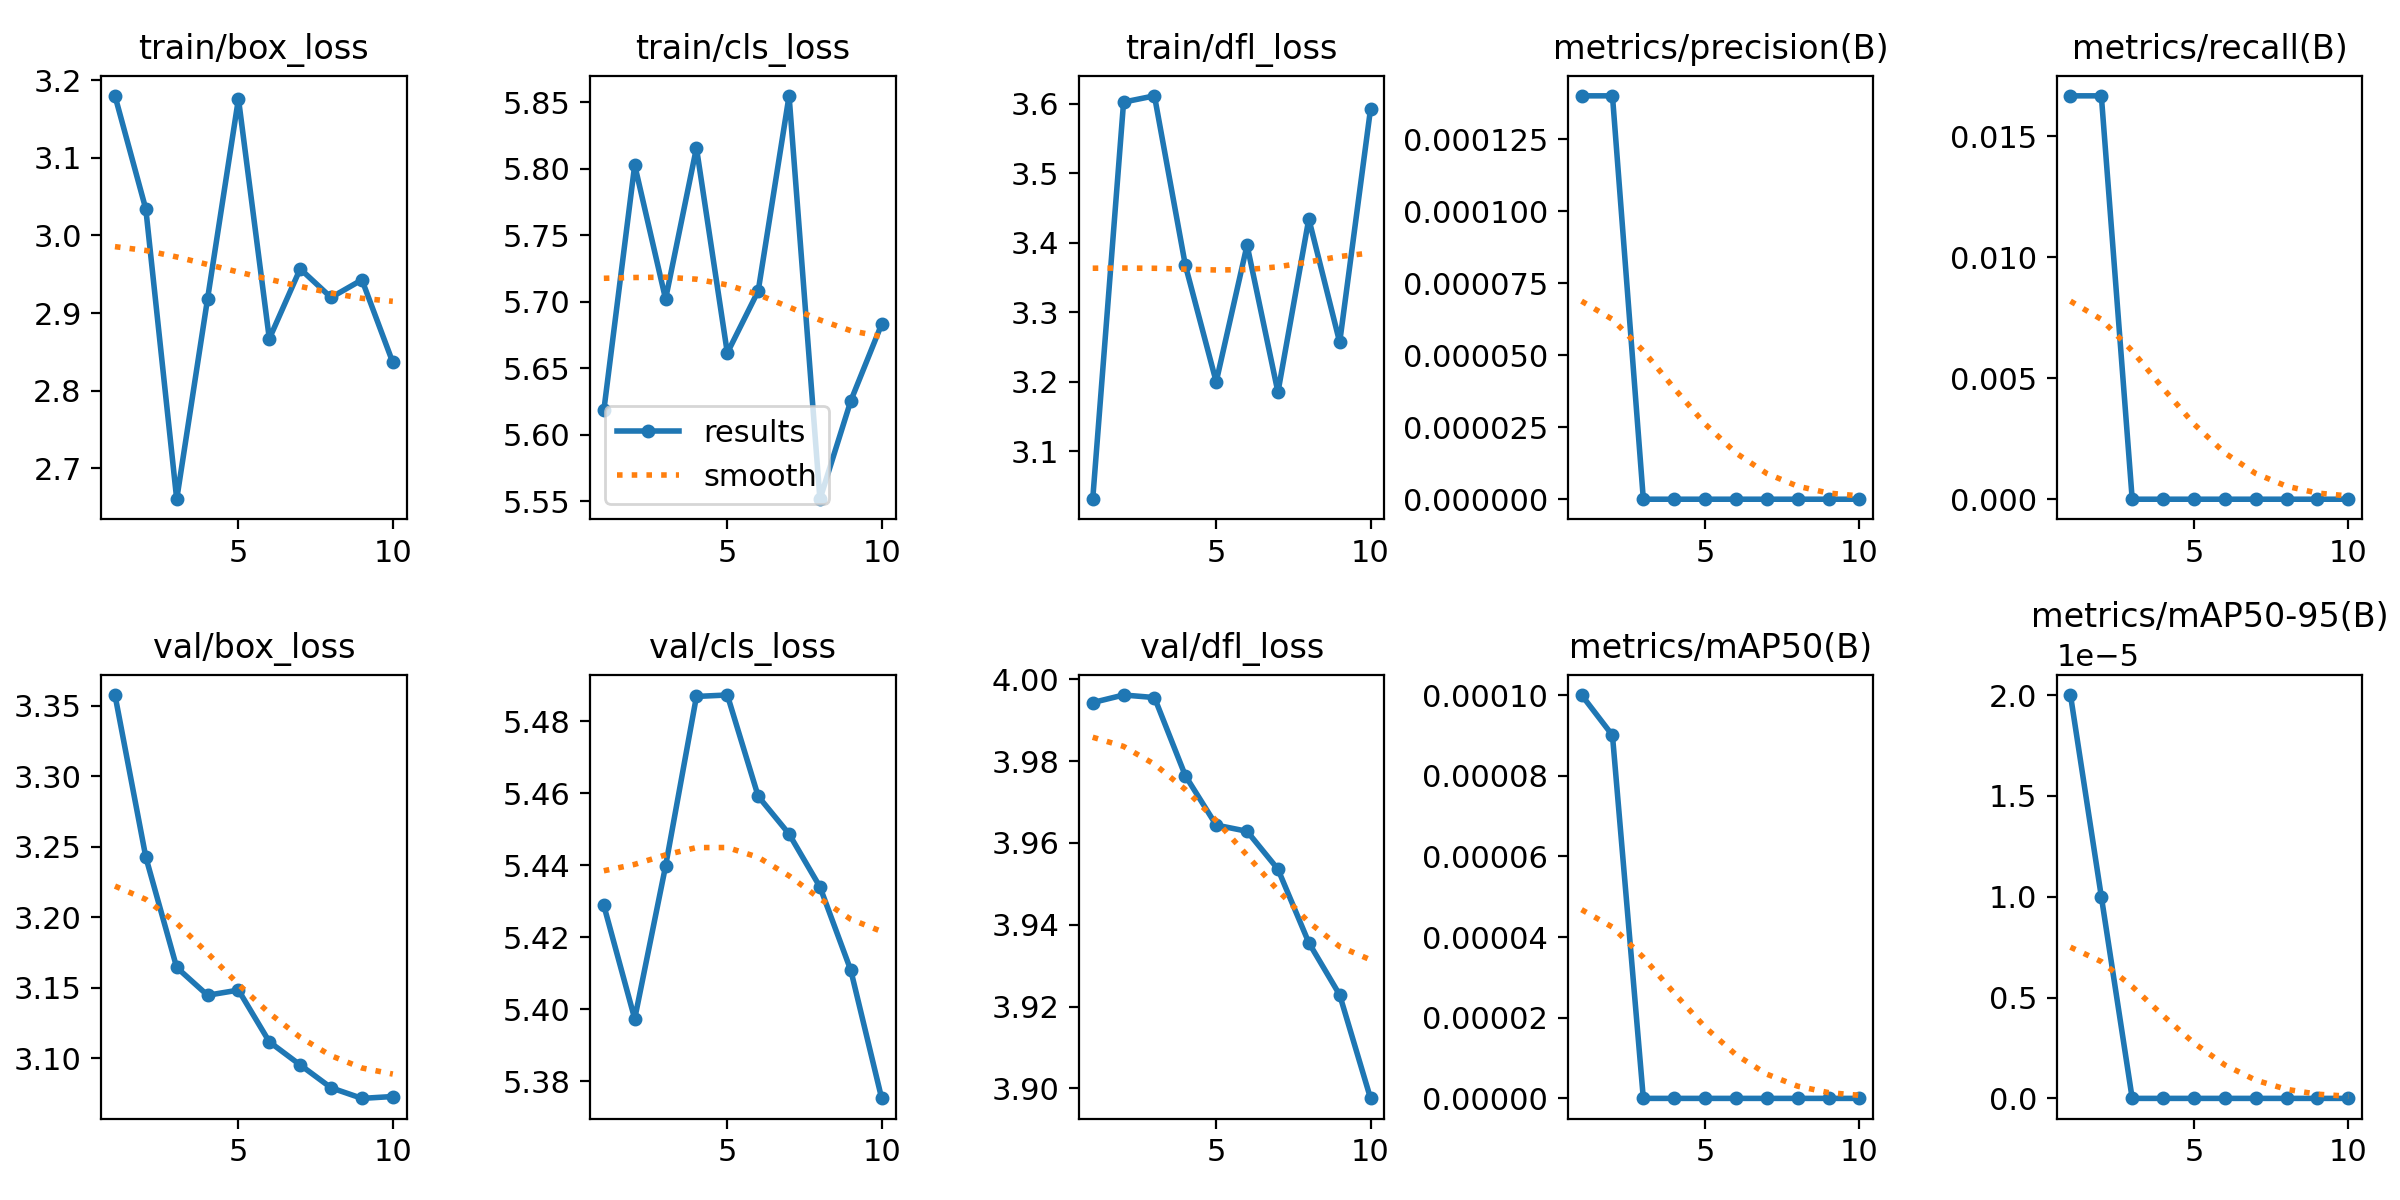

The file beside this chart, header and first rows:
epoch, time, train/box_loss, train/cls_loss, train/dfl_loss, metrics/precision(B), metrics/recall(B), metrics/mAP50(B), metrics/mAP50-95(B), val/box_loss, val/cls_loss, val/dfl_loss, lr/pg0, lr/pg1, lr/pg2
1, 2.262, 3.18, 5.618, 3.031, 0.00014, 0.01667, 0.0001, 2e-05, 3.357, 5.429, 3.994, 0, 0, 0
2, 4.395, 3.034, 5.803, 3.603, 0.00014, 0.01667, 9e-05, 1e-05, 3.242, 5.397, 3.996, 1.07219e-06, 1.07219e-06, 1.07219e-06
3, 6.455, 2.66, 5.702, 3.612, 0, 0, 0, 0, 3.164, 5.44, 3.996, 1.90876e-06, 1.90876e-06, 1.90876e-06
4, 8.475, 2.919, 5.816, 3.368, 0, 0, 0, 0, 3.145, 5.487, 3.976, 2.50971e-06, 2.50971e-06, 2.50971e-06
5, 10.5, 3.176, 5.662, 3.2, 0, 0, 0, 0, 3.148, 5.487, 3.964, 2.87504e-06, 2.87504e-06, 2.87504e-06
6, 12.55, 2.867, 5.708, 3.397, 0, 0, 0, 0, 3.112, 5.459, 3.963, 3.00475e-06, 3.00475e-06, 3.00475e-06
7, 14.93, 2.957, 5.855, 3.185, 0, 0, 0, 0, 3.095, 5.449, 3.954, 2.89884e-06, 2.89884e-06, 2.89884e-06
8, 17.12, 2.92, 5.552, 3.435, 0, 0, 0, 0, 3.079, 5.434, 3.936, 2.55731e-06, 2.55731e-06, 2.55731e-06
9, 19.23, 2.943, 5.626, 3.257, 0, 0, 0, 0, 3.072, 5.411, 3.923, 1.98016e-06, 1.98016e-06, 1.98016e-06
10, 21.23, 2.837, 5.683, 3.593, 0, 0, 0, 0, 3.073, 5.375, 3.898, 1.16739e-06, 1.16739e-06, 1.16739e-06
